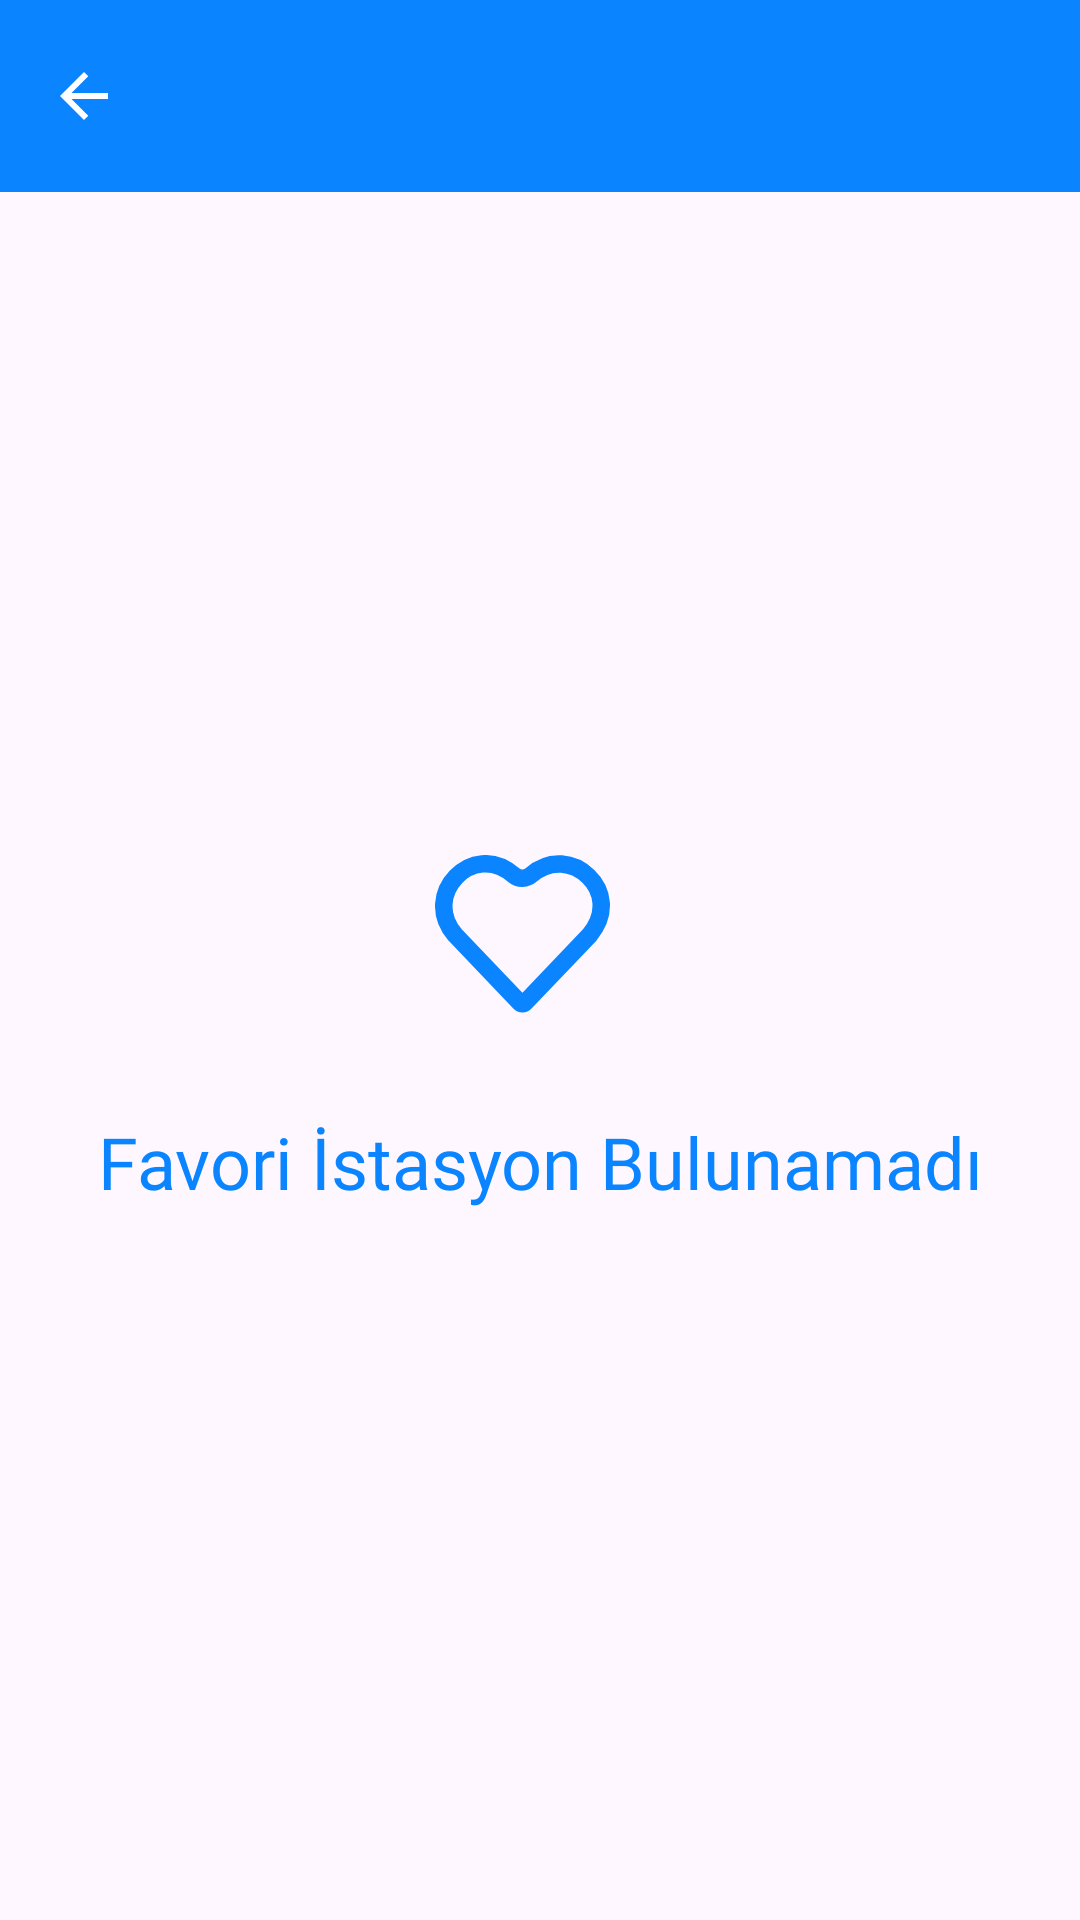

Android layout source for this screen:
<!-- AndroidManifest.xml: application theme Theme.ESarj -->
<!-- res/layout/fragment_favorite_station.xml -->
<?xml version="1.0" encoding="utf-8"?>
<androidx.constraintlayout.widget.ConstraintLayout xmlns:android="http://schemas.android.com/apk/res/android"
    xmlns:app="http://schemas.android.com/apk/res-auto"
    xmlns:tools="http://schemas.android.com/tools"
    android:layout_width="match_parent"
    android:layout_height="match_parent"
    tools:context=".presentation.ui.favorite.FavoriteStationFragment">

    <androidx.appcompat.widget.Toolbar
        android:id="@+id/favoriteToolbar"
        android:layout_width="match_parent"
        android:layout_height="wrap_content"
        android:background="@color/blue"
        app:navigationIcon="@drawable/arrow_back_24px"
        app:layout_constraintEnd_toEndOf="parent"
        app:layout_constraintStart_toStartOf="parent"
        app:layout_constraintTop_toTopOf="parent"
        app:titleTextColor="@color/white" />

    <androidx.recyclerview.widget.RecyclerView
        android:id="@+id/favoriteRv"
        android:layout_width="0dp"
        android:layout_height="0dp"
        app:layout_constraintBottom_toBottomOf="parent"
        app:layout_constraintEnd_toEndOf="parent"
        app:layout_constraintStart_toStartOf="parent"
        app:layout_constraintTop_toBottomOf="@id/favoriteToolbar" />

    <ImageView
        android:id="@+id/favoriteIv"
        android:layout_width="70dp"
        android:layout_height="70dp"
        android:src="@drawable/favorite_ic"
        app:layout_constraintBottom_toBottomOf="parent"
        app:layout_constraintEnd_toEndOf="@+id/emptyFavoriteTv"
        app:layout_constraintStart_toStartOf="@+id/emptyFavoriteTv"
        app:layout_constraintTop_toTopOf="parent"
        app:layout_constraintVertical_bias="0.5"
        app:layout_constraintVertical_chainStyle="packed" />

    <TextView
        android:id="@+id/emptyFavoriteTv"
        android:layout_width="match_parent"
        android:layout_height="wrap_content"
        android:fontFamily="@font/poppins_semibold"
        android:text="@string/favourite_empty"
        android:textAlignment="center"
        android:layout_margin="16dp"
        android:textColor="@color/blue"
        android:textSize="24sp"
        app:layout_constraintEnd_toEndOf="parent"
        app:layout_constraintStart_toStartOf="parent"
        app:layout_constraintTop_toBottomOf="@+id/favoriteIv" />
</androidx.constraintlayout.widget.ConstraintLayout>
<!-- resources referenced by this layout -->
<resources>
  <color name="blue">#0A84FF</color>
  <color name="white">#FFFFFFFF</color>
  <!-- drawable arrow_back_24px (drawable) -->
  <vector xmlns:android="http://schemas.android.com/apk/res/android"
      android:width="24dp"
      android:height="24dp"
      android:viewportWidth="960"
      android:viewportHeight="960"
      android:tint="?attr/navigationIconTint"
      android:autoMirrored="true">
    <path
        android:fillColor="@android:color/white"
        android:pathData="M313,520L537,744L480,800L160,480L480,160L537,216L313,440L800,440L800,520L313,520Z"/>
  </vector>
  <!-- drawable favorite_ic (drawable) -->
  <?xml version="1.0" encoding="utf-8"?>
  <vector xmlns:android="http://schemas.android.com/apk/res/android"
      android:width="24dp"
      android:height="24dp"
      android:viewportWidth="24"
      android:viewportHeight="24">
      <path
          android:pathData="M17.665,9.154L10.31,16.863C10.136,17.046 9.847,17.046 9.673,16.863C9.673,16.863 9.673,16.863 9.673,16.863L2.306,9.141C0.318,6.847 0.806,4.168 2.398,2.505C3.2,1.667 4.26,1.119 5.39,1.017C6.502,0.917 7.752,1.244 8.979,2.28L8.979,2.28C9.577,2.784 10.44,2.758 11.012,2.26L11.012,2.26C13.187,0.364 15.852,0.826 17.517,2.432C18.349,3.234 18.894,4.295 18.986,5.443C19.076,6.57 18.736,7.857 17.665,9.154Z"
          android:strokeWidth="2"
          android:fillColor="#00000000"
          android:strokeColor="@color/blue" />
  </vector>
  <string name="favourite_empty">Favori İstasyon Bulunamadı</string>
  <style name="Theme.ESarj" parent="Base.Theme.ESarj" />
  <style name="Base.Theme.ESarj" parent="Theme.Material3.DayNight.NoActionBar">
          
          
          <item name="android:statusBarColor">@color/blue</item>
          <item name="colorPrimary">@color/blue</item>
          <item name="windowNoTitle">true</item>
          <item name="windowActionBar">false</item>
      </style>
</resources>
